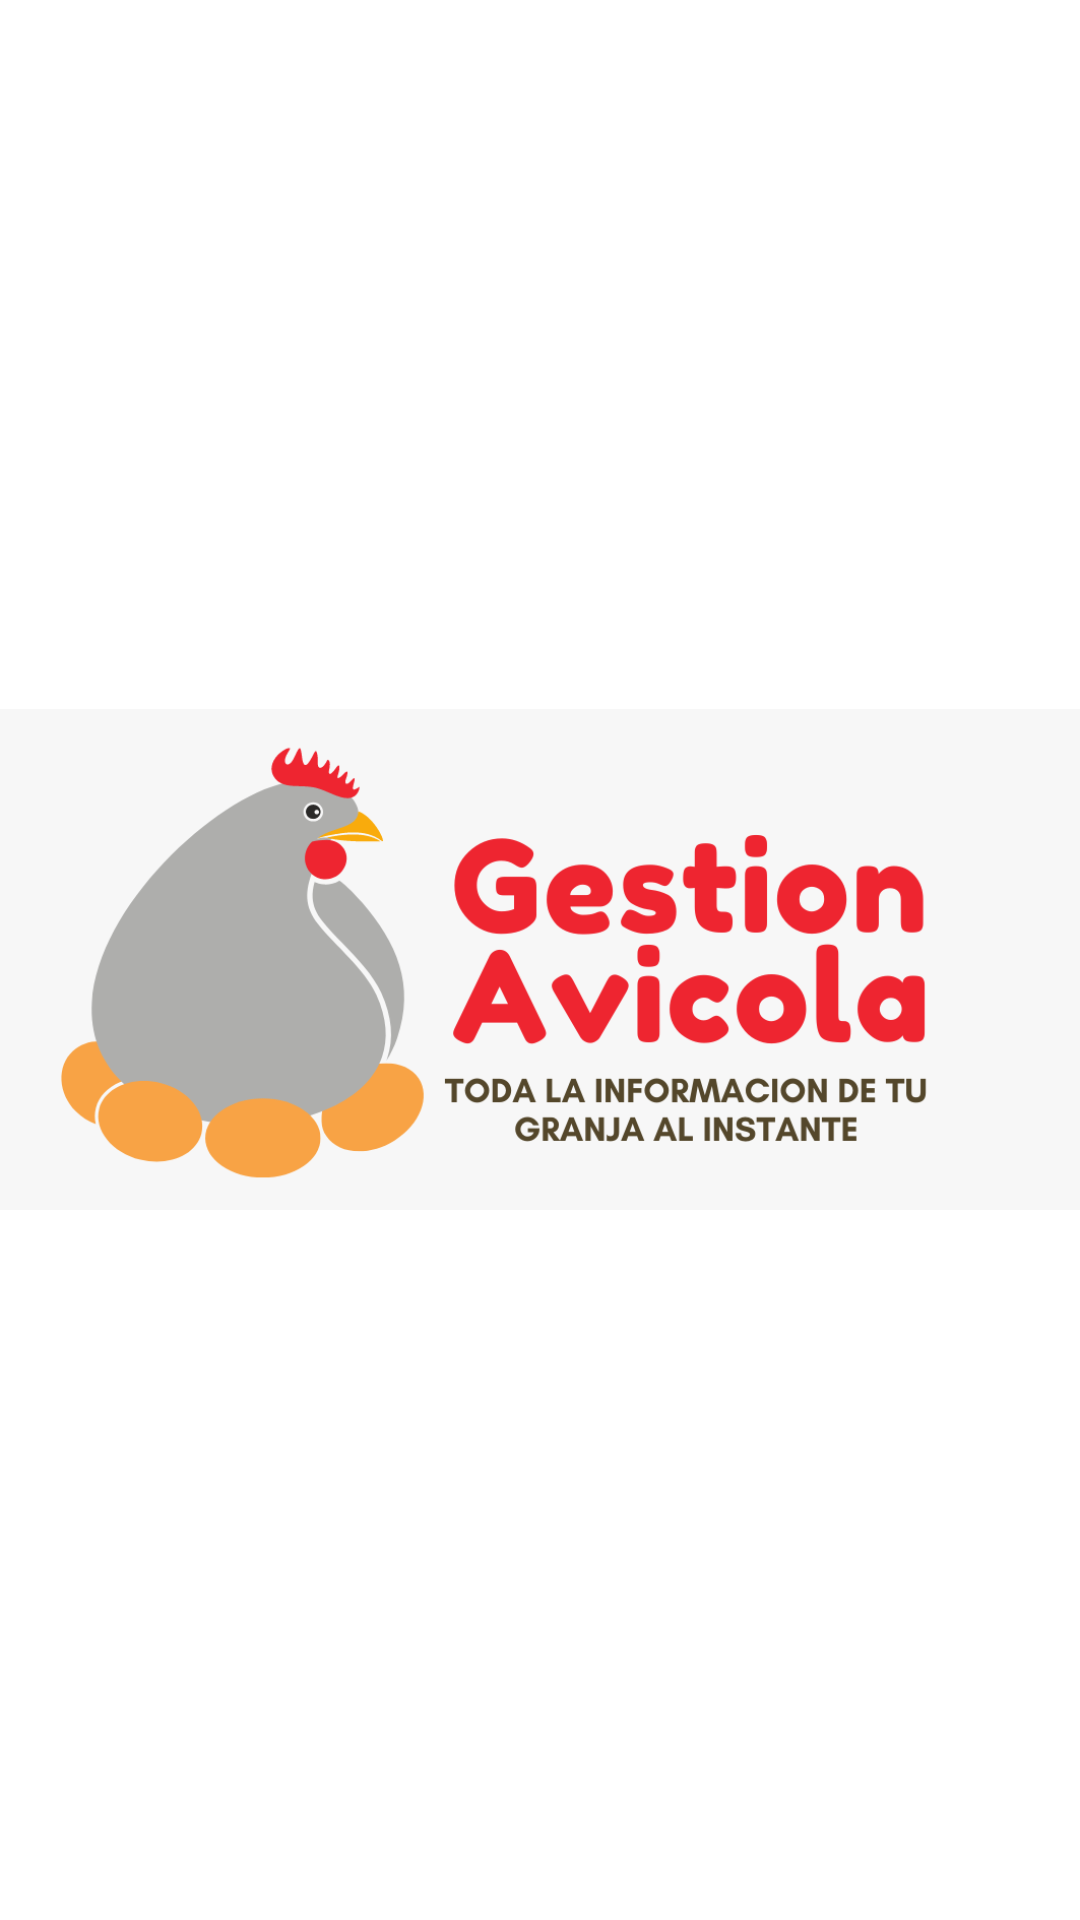

Here is an Android app screen rendered from its layout file. Give the layout XML and the strings, colors and styles it references.
<!-- AndroidManifest.xml: application theme AppTheme -->
<!-- res/layout/activity_splash.xml -->
<?xml version="1.0" encoding="utf-8"?>
<RelativeLayout xmlns:android="http://schemas.android.com/apk/res/android"
    android:layout_width="match_parent"
    android:layout_height="match_parent"
    android:background="@color/colorAccent">

    <ImageView
        android:layout_width="wrap_content"
        android:layout_height="wrap_content"
        android:layout_centerInParent="true"
        android:src="@drawable/logo"
        android:contentDescription="@string/app_name" />

</RelativeLayout>
<!-- resources referenced by this layout -->
<resources>
  <color name="colorAccent">@color/design_default_color_background</color>
  <!-- drawable logo: png bitmap (drawable, 57214 bytes) -->
  <string name="app_name">Todolistgestionavicola</string>
  <style name="AppTheme" parent="Theme.AppCompat.Light.DarkActionBar">
          
          <item name="colorPrimary">@color/design_default_color_on_secondary</item>
          <item name="colorPrimaryDark">@android:color/holo_red_dark</item>
          <item name="colorAccent">@color/design_default_color_background</item>
      </style>
</resources>
